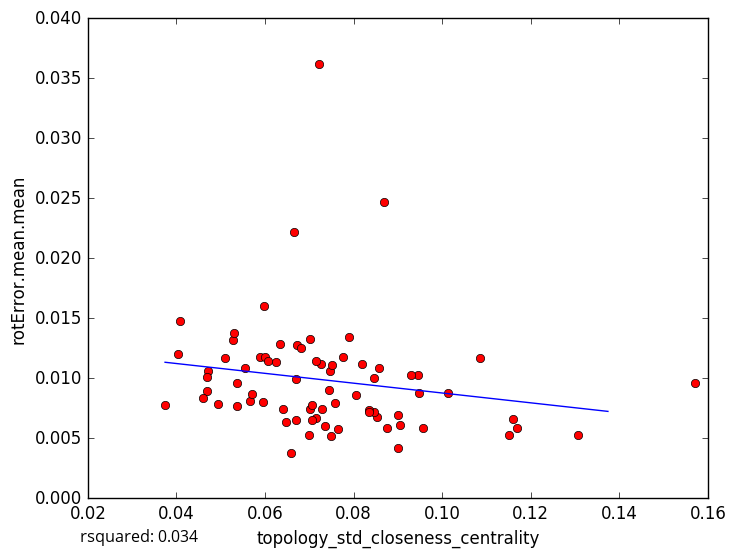

The table this chart was drawn from, first rows:
topology_std_closeness_centrality, rotError.mean.mean
0.05984, 0.01602
0.07222, 0.03618
0.05654, 0.008123
0.07492, 0.005181
0.07017, 0.007453
0.06577, 0.003803
0.1307, 0.005305
0.06241, 0.01133
0.08457, 0.01004
0.06702, 0.00992
0.06691, 0.006543
0.07655, 0.005747
0.06465, 0.006322
0.09052, 0.006095
0.09005, 0.006951
0.1152, 0.005229
0.08995, 0.004196
0.1169, 0.005868
0.05946, 0.008033
0.1571, 0.009576
0.05888, 0.01181
0.08538, 0.006808
0.06731, 0.0128
0.09451, 0.01026
0.0869, 0.02467
0.06396, 0.007418
0.1014, 0.008772
0.0845, 0.007194
0.1085, 0.01166
0.06655, 0.02217
0.03743, 0.007739
0.05364, 0.007669
0.0682, 0.01248
0.07456, 0.009052
0.04088, 0.01473
0.06333, 0.01281
0.05268, 0.01318
0.04721, 0.01057
0.09574, 0.005866
0.0509, 0.01165
0.05558, 0.01082
0.08344, 0.00737
0.04036, 0.01201
0.05377, 0.009627
0.07473, 0.01058
0.04683, 0.008907
0.07264, 0.01122
0.05302, 0.01377
0.07012, 0.01328
0.07573, 0.00796
0.09308, 0.01027
0.05707, 0.008665
0.08193, 0.01119
0.09471, 0.008756
0.04928, 0.007872
0.04593, 0.008391
0.07906, 0.0134
0.07512, 0.01113
0.07149, 0.006653
0.04701, 0.01009
... 18 more rows
